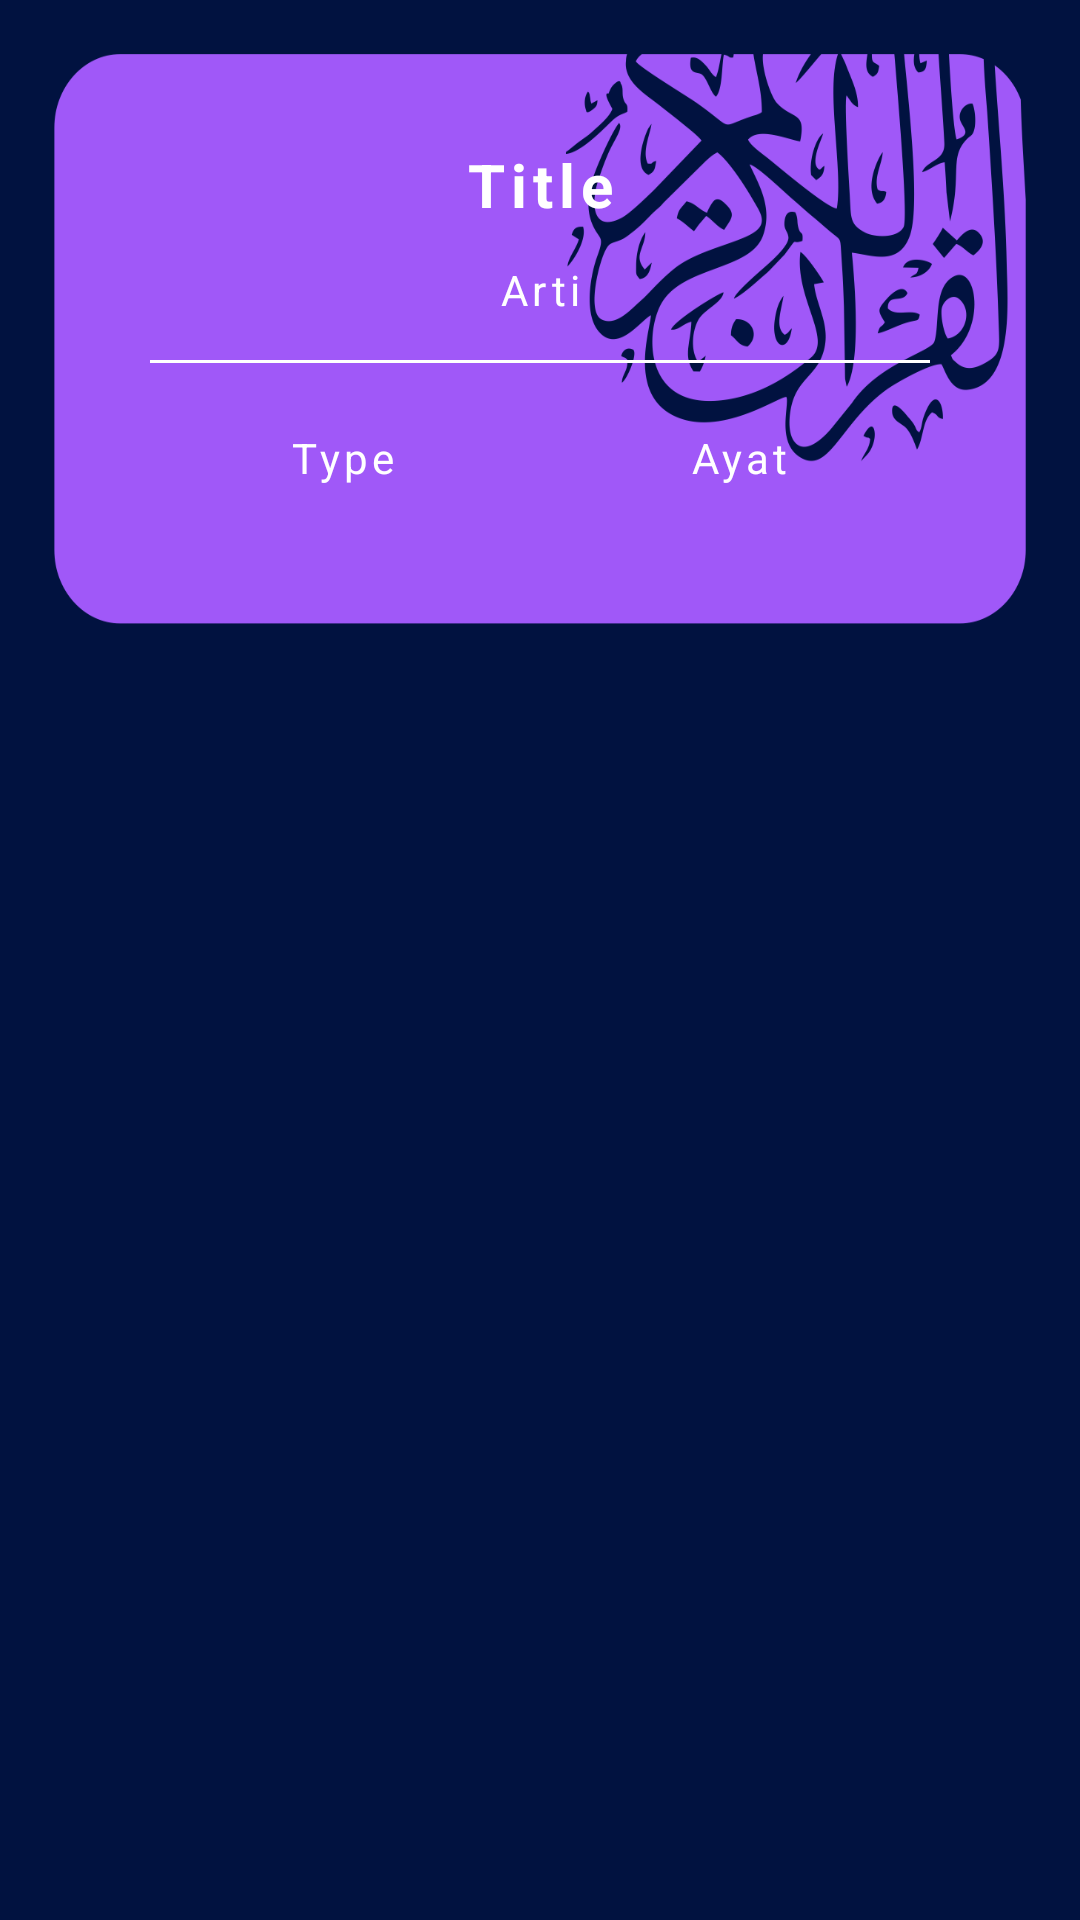

Android layout source for this screen:
<!-- AndroidManifest.xml: application theme Theme.Alquran -->
<!-- res/layout/activity_detail.xml -->
<?xml version="1.0" encoding="utf-8"?>
<androidx.constraintlayout.widget.ConstraintLayout xmlns:android="http://schemas.android.com/apk/res/android"
    xmlns:app="http://schemas.android.com/apk/res-auto"
    xmlns:tools="http://schemas.android.com/tools"
    android:layout_width="match_parent"
    android:layout_height="match_parent"
    android:background="@color/colorPrimaryDark"
    android:padding="18dp"
    tools:context=".presenter.detail.DetailActivity">

    <LinearLayout
        android:id="@+id/line_1"
        android:layout_width="match_parent"
        android:layout_height="190dp"
        android:orientation="vertical"
        android:padding="24dp"
        android:background="@drawable/background"
        app:layout_constraintEnd_toEndOf="parent"
        app:layout_constraintStart_toStartOf="parent"
        app:layout_constraintTop_toTopOf="parent">

        <TextView
            android:id="@+id/tv_nama"
            android:layout_width="match_parent"
            android:layout_height="wrap_content"
            android:padding="6dp"
            android:text="Title"
            android:textAlignment="center"
            android:textColor="@color/white"
            android:textSize="20sp"
            android:textStyle="bold" />

        <TextView
            android:id="@+id/tv_arti"
            android:layout_width="match_parent"
            android:layout_height="wrap_content"
            android:padding="6dp"
            android:text="Arti"
            android:textAlignment="center"
            android:textColor="@color/white"
            android:textSize="14sp" />

        <View
            android:layout_width="match_parent"
            android:layout_height="1dp"
            android:layout_margin="8dp"
            android:background="@color/white" />

        <LinearLayout
            android:layout_width="match_parent"
            android:layout_height="wrap_content"
            android:orientation="horizontal"
            android:padding="6dp"
            android:weightSum="2">

            <TextView
                android:id="@+id/tv_type"
                android:layout_width="wrap_content"
                android:layout_height="wrap_content"
                android:layout_weight="1"
                android:padding="8dp"
                android:text="Type"
                android:textAlignment="center"
                android:textColor="@color/white"
                android:textSize="14sp" />

            <TextView
                android:id="@+id/tv_ayat"
                android:layout_width="wrap_content"
                android:layout_height="wrap_content"
                android:layout_weight="1"
                android:padding="8dp"
                android:text="Ayat"
                android:textAlignment="center"
                android:textColor="@color/white"
                android:textSize="14sp" />

        </LinearLayout>

    </LinearLayout>

    <androidx.recyclerview.widget.RecyclerView
        android:id="@+id/rv_ayat"
        android:layout_width="match_parent"
        android:layout_height="0dp"
        android:layout_marginTop="16dp"
        app:layout_constraintBottom_toBottomOf="parent"
        app:layout_constraintEnd_toEndOf="parent"
        app:layout_constraintStart_toStartOf="parent"
        app:layout_constraintTop_toBottomOf="@+id/line_1"
        />

    <ProgressBar
        android:id="@+id/progress_ayat"
        android:layout_width="35dp"
        android:layout_height="35dp"
        app:layout_constraintBottom_toBottomOf="@+id/rv_ayat"
        app:layout_constraintEnd_toEndOf="@+id/rv_ayat"
        app:layout_constraintStart_toStartOf="@+id/rv_ayat"
        app:layout_constraintTop_toTopOf="@+id/rv_ayat" />

</androidx.constraintlayout.widget.ConstraintLayout>
<!-- resources referenced by this layout -->
<resources>
  <color name="colorPrimaryDark">#011240</color>
  <color name="white">#FFFFFFFF</color>
  <!-- drawable background: png bitmap (drawable, 97616 bytes) -->
  <style name="Theme.Alquran" parent="Theme.MaterialComponents.DayNight.DarkActionBar">
          
          <item name="colorPrimary">@color/colorPrimary</item>
          <item name="colorPrimaryVariant">@color/colorPrimary</item>
          <item name="colorOnPrimary">@color/white</item>
          
          <item name="colorSecondary">@color/teal_200</item>
          <item name="colorSecondaryVariant">@color/teal_700</item>
          <item name="colorOnSecondary">@color/black</item>
          
          <item name="android:statusBarColor" tools:targetApi="l">?attr/colorPrimaryVariant</item>
          
          <item name="android:letterSpacing">0.1</item>
          <item name="fontFamily">@font/gothicbold</item>
      </style>
  <color name="colorPrimary">#011240</color>
  <color name="teal_200">#FF03DAC5</color>
  <color name="teal_700">#FF018786</color>
  <color name="black">#FF000000</color>
</resources>
